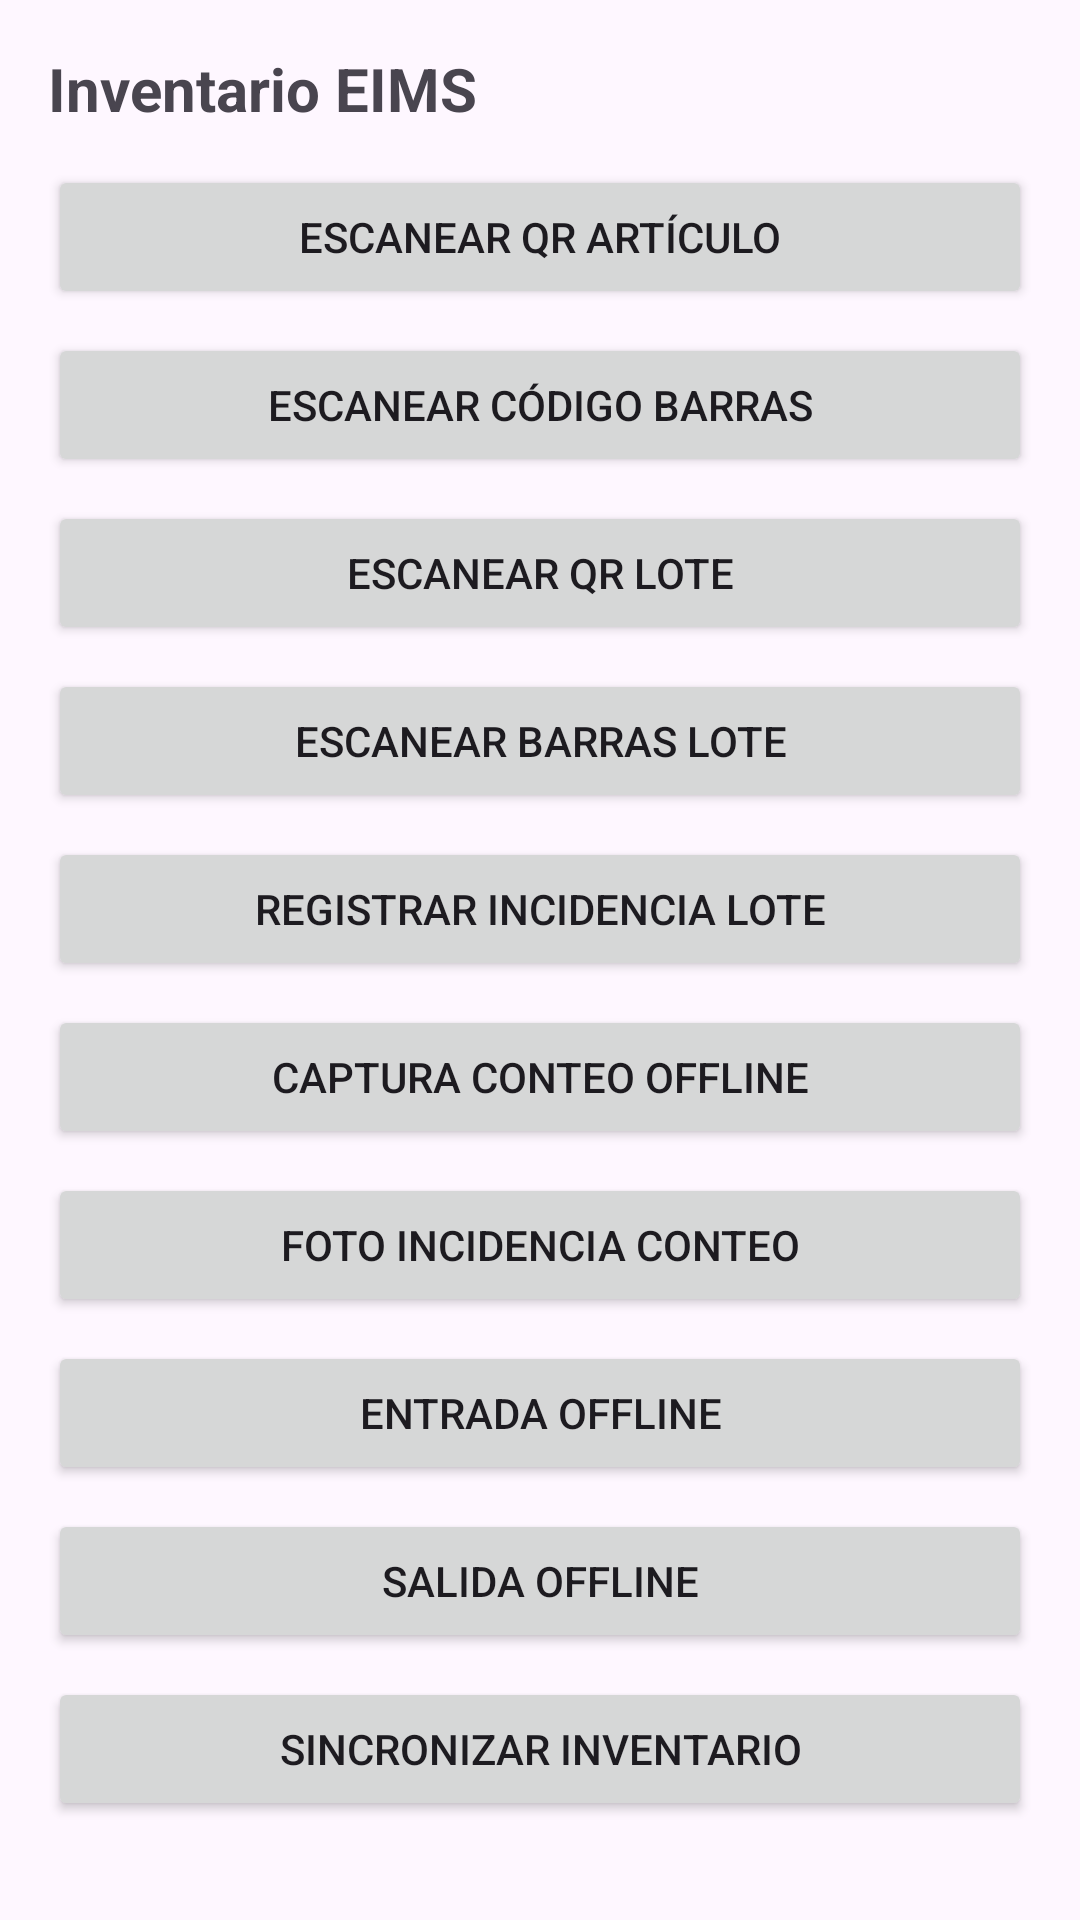

Android layout source for this screen:
<!-- AndroidManifest.xml: application theme Theme.AgroERP -->
<!-- res/layout/fragment_eims.xml -->
<?xml version="1.0" encoding="utf-8"?>
<LinearLayout xmlns:android="http://schemas.android.com/apk/res/android"
    android:layout_width="match_parent"
    android:layout_height="match_parent"
    android:orientation="vertical"
    android:padding="16dp">

    <TextView
        android:layout_width="match_parent"
        android:layout_height="wrap_content"
        android:text="@string/nav_eims"
        android:textSize="20sp"
        android:textStyle="bold" />

    <Button
        android:id="@+id/btnScanQr"
        android:layout_width="match_parent"
        android:layout_height="wrap_content"
        android:layout_marginTop="12dp"
        android:text="@string/eims_scan_qr" />

    <Button
        android:id="@+id/btnScanBarcode"
        android:layout_width="match_parent"
        android:layout_height="wrap_content"
        android:layout_marginTop="8dp"
        android:text="@string/eims_scan_barcode" />

    <Button
        android:id="@+id/btnScanLotQr"
        android:layout_width="match_parent"
        android:layout_height="wrap_content"
        android:layout_marginTop="8dp"
        android:text="@string/eims_scan_lot_qr" />

    <Button
        android:id="@+id/btnScanLotBarcode"
        android:layout_width="match_parent"
        android:layout_height="wrap_content"
        android:layout_marginTop="8dp"
        android:text="@string/eims_scan_lot_barcode" />

    <Button
        android:id="@+id/btnLotIncident"
        android:layout_width="match_parent"
        android:layout_height="wrap_content"
        android:layout_marginTop="8dp"
        android:text="@string/eims_lot_incident" />

    <Button
        android:id="@+id/btnCountCapture"
        android:layout_width="match_parent"
        android:layout_height="wrap_content"
        android:layout_marginTop="8dp"
        android:text="@string/eims_count_capture" />

    <Button
        android:id="@+id/btnCountPhoto"
        android:layout_width="match_parent"
        android:layout_height="wrap_content"
        android:layout_marginTop="8dp"
        android:text="@string/eims_count_photo" />

    <Button
        android:id="@+id/btnEntryOffline"
        android:layout_width="match_parent"
        android:layout_height="wrap_content"
        android:layout_marginTop="8dp"
        android:text="@string/eims_entry_offline" />

    <Button
        android:id="@+id/btnExitOffline"
        android:layout_width="match_parent"
        android:layout_height="wrap_content"
        android:layout_marginTop="8dp"
        android:text="@string/eims_exit_offline" />

    <Button
        android:id="@+id/btnSyncEims"
        android:layout_width="match_parent"
        android:layout_height="wrap_content"
        android:layout_marginTop="8dp"
        android:text="@string/eims_sync" />

    <TextView
        android:id="@+id/statusText"
        android:layout_width="match_parent"
        android:layout_height="wrap_content"
        android:layout_marginTop="16dp"
        android:textSize="14sp" />

    <TextView
        android:id="@+id/itemsText"
        android:layout_width="match_parent"
        android:layout_height="wrap_content"
        android:layout_marginTop="12dp"
        android:textSize="13sp" />
</LinearLayout>
<!-- resources referenced by this layout -->
<resources>
  <string name="eims_count_capture">Captura conteo offline</string>
  <string name="eims_count_photo">Foto incidencia conteo</string>
  <string name="eims_entry_offline">Entrada offline</string>
  <string name="eims_exit_offline">Salida offline</string>
  <string name="eims_lot_incident">Registrar incidencia lote</string>
  <string name="eims_scan_barcode">Escanear código barras</string>
  <string name="eims_scan_lot_barcode">Escanear barras lote</string>
  <string name="eims_scan_lot_qr">Escanear QR lote</string>
  <string name="eims_scan_qr">Escanear QR artículo</string>
  <string name="eims_sync">Sincronizar inventario</string>
  <string name="nav_eims">Inventario EIMS</string>
  <style name="Theme.AgroERP" parent="Theme.Material3.Light.NoActionBar">
          <item name="colorPrimary">#1b5e3b</item>
          <item name="colorPrimaryVariant">#164d31</item>
          <item name="colorOnPrimary">@android:color/white</item>
      </style>
</resources>
